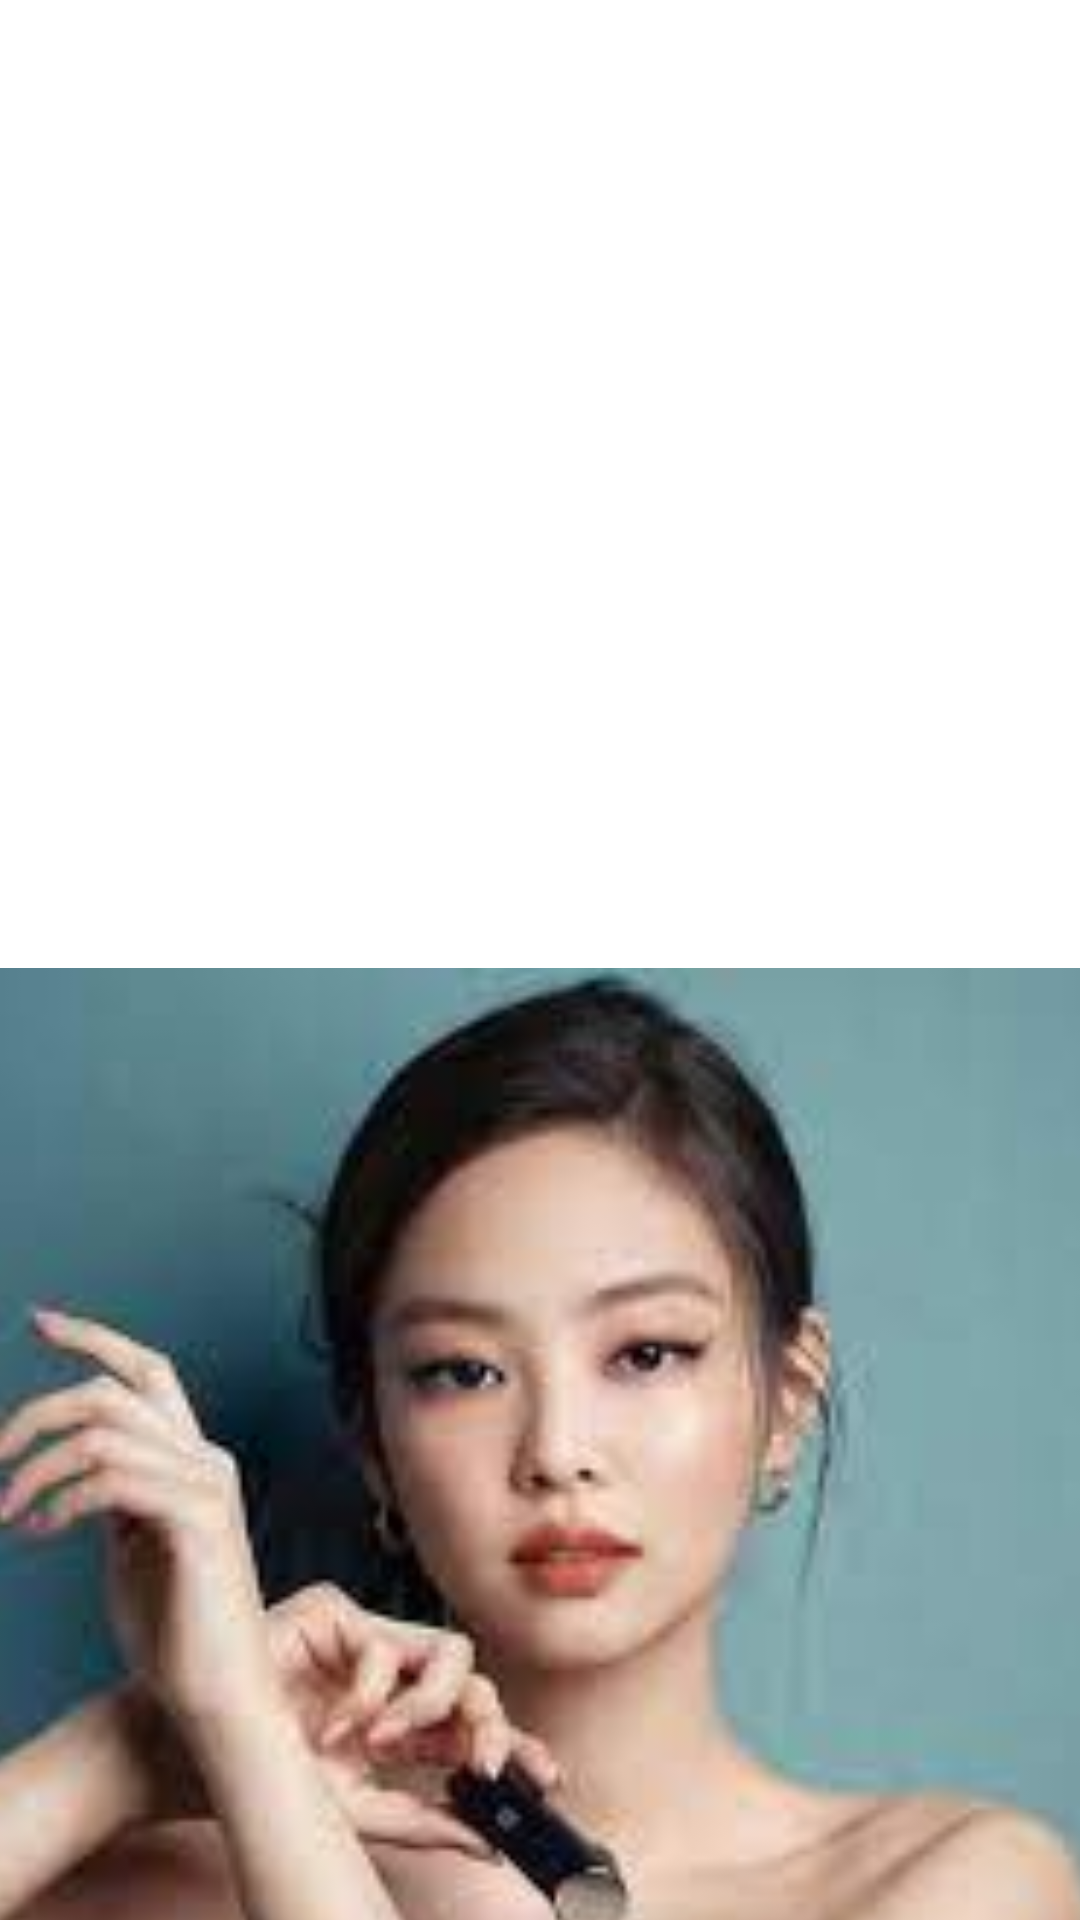

Here is an Android app screen rendered from its layout file. Give the layout XML and the strings, colors and styles it references.
<!-- AndroidManifest.xml: application theme Theme.MusicBook -->
<!-- res/layout/fragment_jenny.xml -->
<?xml version="1.0" encoding="utf-8"?>
<androidx.constraintlayout.widget.ConstraintLayout xmlns:android="http://schemas.android.com/apk/res/android"
    xmlns:app="http://schemas.android.com/apk/res-auto"
    xmlns:tools="http://schemas.android.com/tools"
    android:id="@+id/frameLayout3"
    android:layout_width="match_parent"
    android:layout_height="match_parent"
    tools:context=".jennyFragment">

    <ImageView
        android:id="@+id/imageView"
        android:layout_width="430dp"
        android:layout_height="1089dp"
        android:src="@drawable/jenny"
        app:layout_constraintEnd_toEndOf="parent"
        app:layout_constraintStart_toStartOf="parent"
        app:layout_constraintTop_toTopOf="parent" />
</androidx.constraintlayout.widget.ConstraintLayout>
<!-- resources referenced by this layout -->
<resources>
  <!-- drawable jenny: png bitmap (drawable-v24, 5664 bytes) -->
  <style name="Theme.MusicBook" parent="Theme.MaterialComponents.DayNight.DarkActionBar">
          
          <item name="colorPrimary">@color/purple_500</item>
          <item name="colorPrimaryVariant">@color/purple_700</item>
          <item name="colorOnPrimary">@color/white</item>
          
          <item name="colorSecondary">@color/teal_200</item>
          <item name="colorSecondaryVariant">@color/teal_700</item>
          <item name="colorOnSecondary">@color/black</item>
          
          <item name="android:statusBarColor" tools:targetApi="l">?attr/colorPrimaryVariant</item>
          
      </style>
  <!-- not gathered from this repository: default colours our renderer supplied (Android Studio template values) -->
  <color name="purple_500">#FF6200EE</color>
  <color name="purple_700">#FF3700B3</color>
  <color name="teal_200">#FF03DAC5</color>
  <color name="teal_700">#FF018786</color>
  <color name="black">#FF000000</color>
  <color name="white">#FFFFFFFF</color>
</resources>
